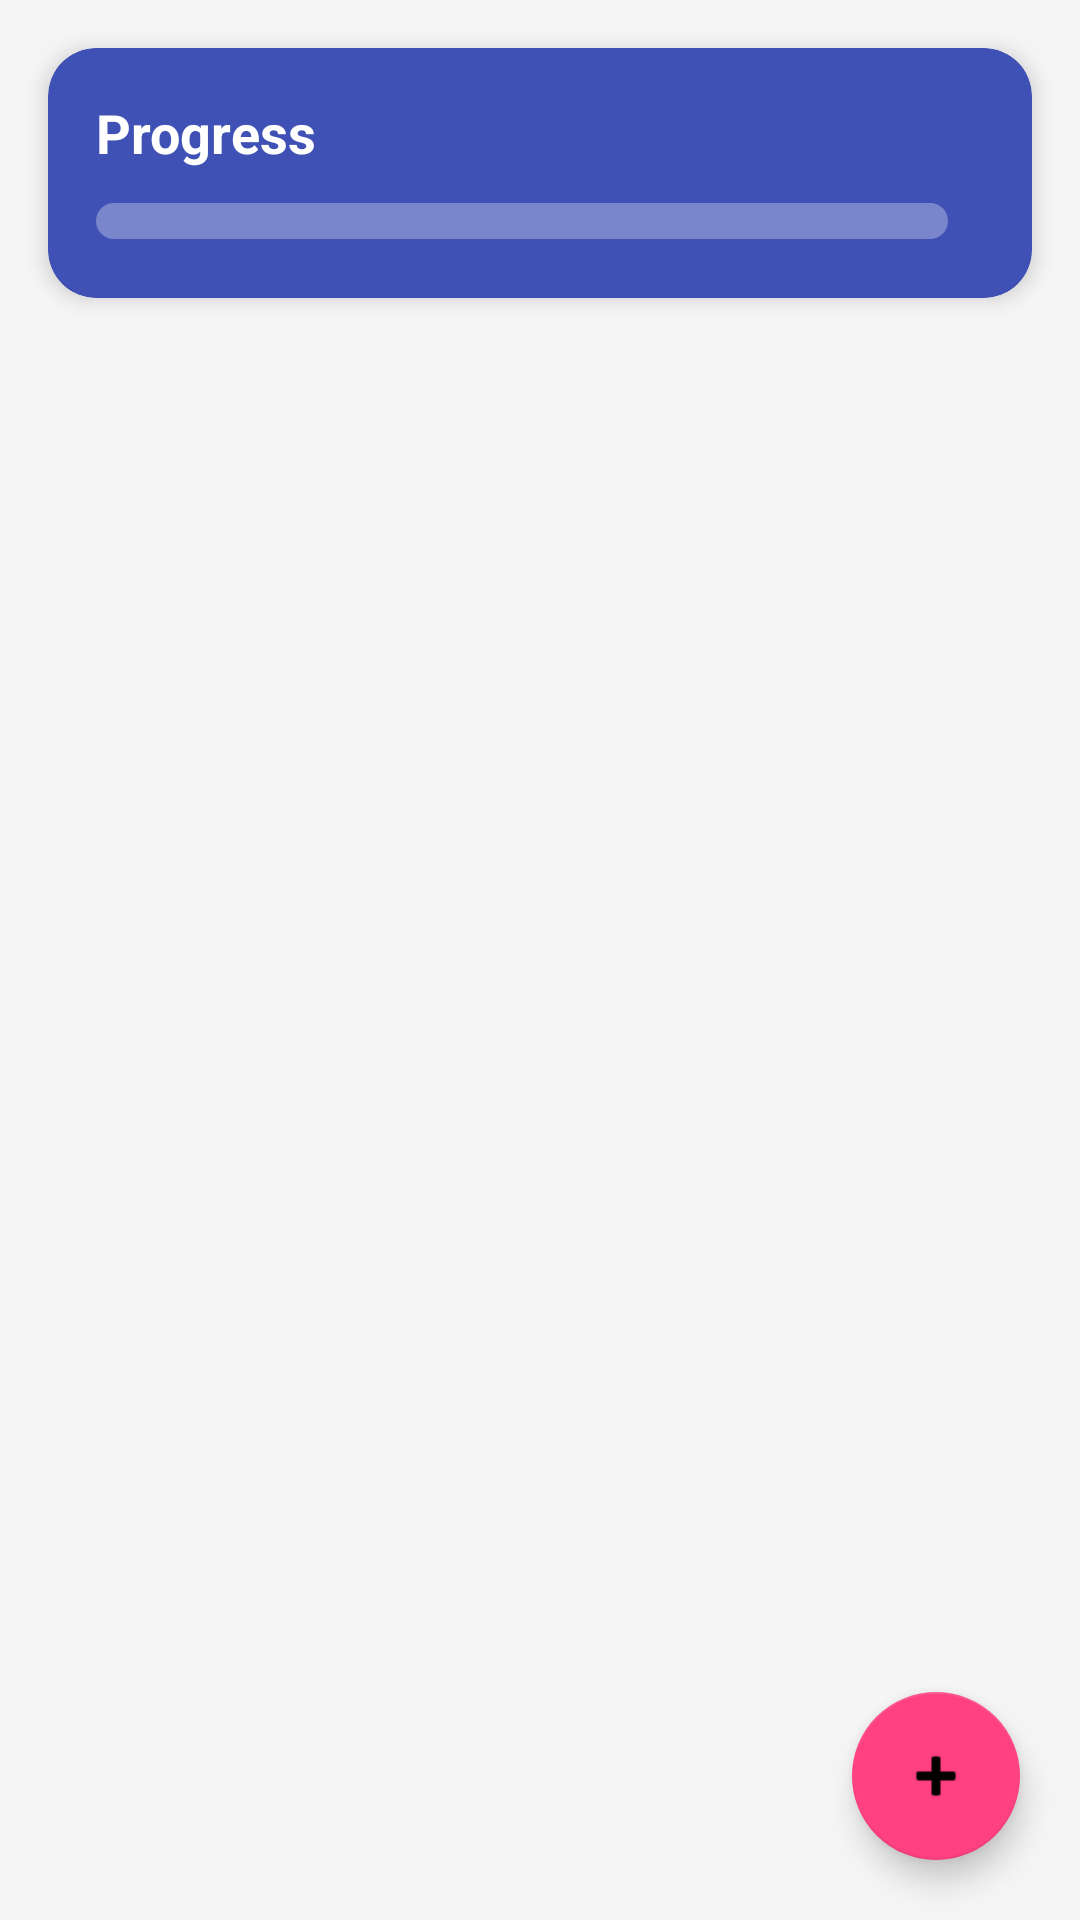

The Android layout XML behind this screen, and the referenced resources:
<!-- AndroidManifest.xml: application theme Theme.TaskManagerApp -->
<!-- res/layout/fragment_task_list.xml -->
<?xml version="1.0" encoding="utf-8"?>
<LinearLayout xmlns:android="http://schemas.android.com/apk/res/android"
    xmlns:app="http://schemas.android.com/apk/res-auto"
    xmlns:tools="http://schemas.android.com/tools"
    android:layout_width="match_parent"
    android:layout_height="match_parent"
    android:orientation="vertical">

    <com.google.android.material.card.MaterialCardView
        android:id="@+id/cardProgress"
        android:layout_width="match_parent"
        android:layout_height="wrap_content"
        android:layout_margin="16dp"
        app:cardBackgroundColor="@color/primaryColor"
        app:cardCornerRadius="16dp"
        app:cardElevation="4dp">

        <LinearLayout
            android:layout_width="match_parent"
            android:layout_height="wrap_content"
            android:orientation="vertical"
            android:padding="16dp">

            <TextView
                android:layout_width="wrap_content"
                android:layout_height="wrap_content"
                android:text="@string/label_todays_progress"
                android:textColor="@android:color/white"
                android:textSize="18sp"
                android:textStyle="bold" />

            <LinearLayout
                android:layout_width="match_parent"
                android:layout_height="wrap_content"
                android:layout_marginTop="8dp"
                android:gravity="center_vertical"
                android:orientation="horizontal">

                <ProgressBar
                    android:id="@+id/progressBarToday"
                    style="?android:attr/progressBarStyleHorizontal"
                    android:layout_width="0dp"
                    android:layout_height="12dp"
                    android:layout_weight="1"
                    android:progressDrawable="@drawable/custom_progress_bar"
                    android:max="100"
                    android:progress="0" />

                <TextView
                    android:id="@+id/textProgressCount"
                    android:layout_width="wrap_content"
                    android:layout_height="wrap_content"
                    android:layout_marginStart="12dp"
                    android:textColor="@android:color/white"
                    android:textSize="14sp"
                    android:textStyle="bold"
                    tools:text="0 / 0" />

            </LinearLayout>

        </LinearLayout>

    </com.google.android.material.card.MaterialCardView>

    <FrameLayout
        android:layout_width="match_parent"
        android:layout_height="0dp"
        android:layout_weight="1">

        <androidx.recyclerview.widget.RecyclerView
            android:id="@+id/recyclerViewTasks"
            android:layout_width="match_parent"
            android:layout_height="match_parent"
            android:paddingBottom="80dp" 
            android:clipToPadding="false"/>

        <TextView
            android:id="@+id/emptyStateText"
            android:layout_width="wrap_content"
            android:layout_height="wrap_content"
            android:layout_gravity="center"
            android:text="@string/empty_task_list"
            android:textSize="16sp"
            android:textColor="?android:attr/textColorSecondary"
            android:visibility="gone" />

        <ProgressBar
            android:id="@+id/loadingIndicator"
            android:layout_width="48dp"
            android:layout_height="48dp"
            android:layout_gravity="center"
            android:visibility="gone" />

        <com.google.android.material.floatingactionbutton.FloatingActionButton
            android:id="@+id/fabAddTask"
            android:layout_width="wrap_content"
            android:layout_height="wrap_content"
            android:layout_gravity="bottom|end"
            android:layout_margin="20dp"
            android:backgroundTint="@color/secondaryColor"
            android:src="@android:drawable/ic_input_add"
            app:tint="@android:color/black" />

    </FrameLayout>

</LinearLayout>
<!-- resources referenced by this layout -->
<resources>
  <color name="primaryColor">#3F51B5</color>
  <color name="secondaryColor">#FF4081</color>
  <!-- drawable custom_progress_bar (drawable) -->
  <?xml version="1.0" encoding="utf-8"?>
  <layer-list xmlns:android="http://schemas.android.com/apk/res/android">
      <item android:id="@android:id/background">
          <shape>
              <corners android:radius="10dp" />
              <solid android:color="#4DFFFFFF" />
          </shape>
      </item>
      <item android:id="@android:id/progress">
          <clip>
              <shape>
                  <corners android:radius="10dp" />
                  <solid android:color="@color/secondaryColor" />
              </shape>
          </clip>
      </item>
  </layer-list>
  <string name="empty_task_list">No tasks yet. Tap + to add one!</string>
  <string name="label_todays_progress">Progress</string>
  <style name="Theme.TaskManagerApp" parent="Theme.MaterialComponents.DayNight.NoActionBar">
          <item name="colorPrimary">@color/primaryColor</item>
          <item name="colorPrimaryVariant">@color/primaryDarkColor</item>
          <item name="colorOnPrimary">@color/white</item>
          <item name="colorSecondary">@color/secondaryColor</item>
          <item name="colorSecondaryVariant">@color/secondaryDarkColor</item>
          <item name="colorOnSecondary">@color/black</item>
          <item name="android:statusBarColor">?attr/colorPrimaryVariant</item>
          <item name="android:windowBackground">@color/backgroundColor</item>
          
          <item name="shapeAppearanceSmallComponent">@style/ShapeAppearance.App.SmallComponent</item>
          <item name="shapeAppearanceMediumComponent">@style/ShapeAppearance.App.MediumComponent</item>
          <item name="shapeAppearanceLargeComponent">@style/ShapeAppearance.App.LargeComponent</item>
  
          <item name="materialButtonStyle">@style/Widget.App.Button</item>
      </style>
  <color name="primaryDarkColor">#303F9F</color>
  <color name="white">#FFFFFFFF</color>
  <color name="secondaryDarkColor">#F50057</color>
  <color name="black">#FF000000</color>
  <color name="backgroundColor">#F5F5F5</color>
  <style name="ShapeAppearance.App.SmallComponent" parent="ShapeAppearance.MaterialComponents.SmallComponent">
          <item name="cornerFamily">rounded</item>
          <item name="cornerSize">8dp</item>
      </style>
  <style name="ShapeAppearance.App.MediumComponent" parent="ShapeAppearance.MaterialComponents.MediumComponent">
          <item name="cornerFamily">rounded</item>
          <item name="cornerSize">16dp</item>
      </style>
  <style name="ShapeAppearance.App.LargeComponent" parent="ShapeAppearance.MaterialComponents.LargeComponent">
          <item name="cornerFamily">rounded</item>
          <item name="cornerSize">24dp</item>
      </style>
  <style name="Widget.App.Button" parent="Widget.MaterialComponents.Button">
          <item name="shapeAppearance">@style/ShapeAppearance.App.SmallComponent</item>
          <item name="android:paddingVertical">12dp</item>
          <item name="android:fontFamily">sans-serif-medium</item>
      </style>
</resources>
